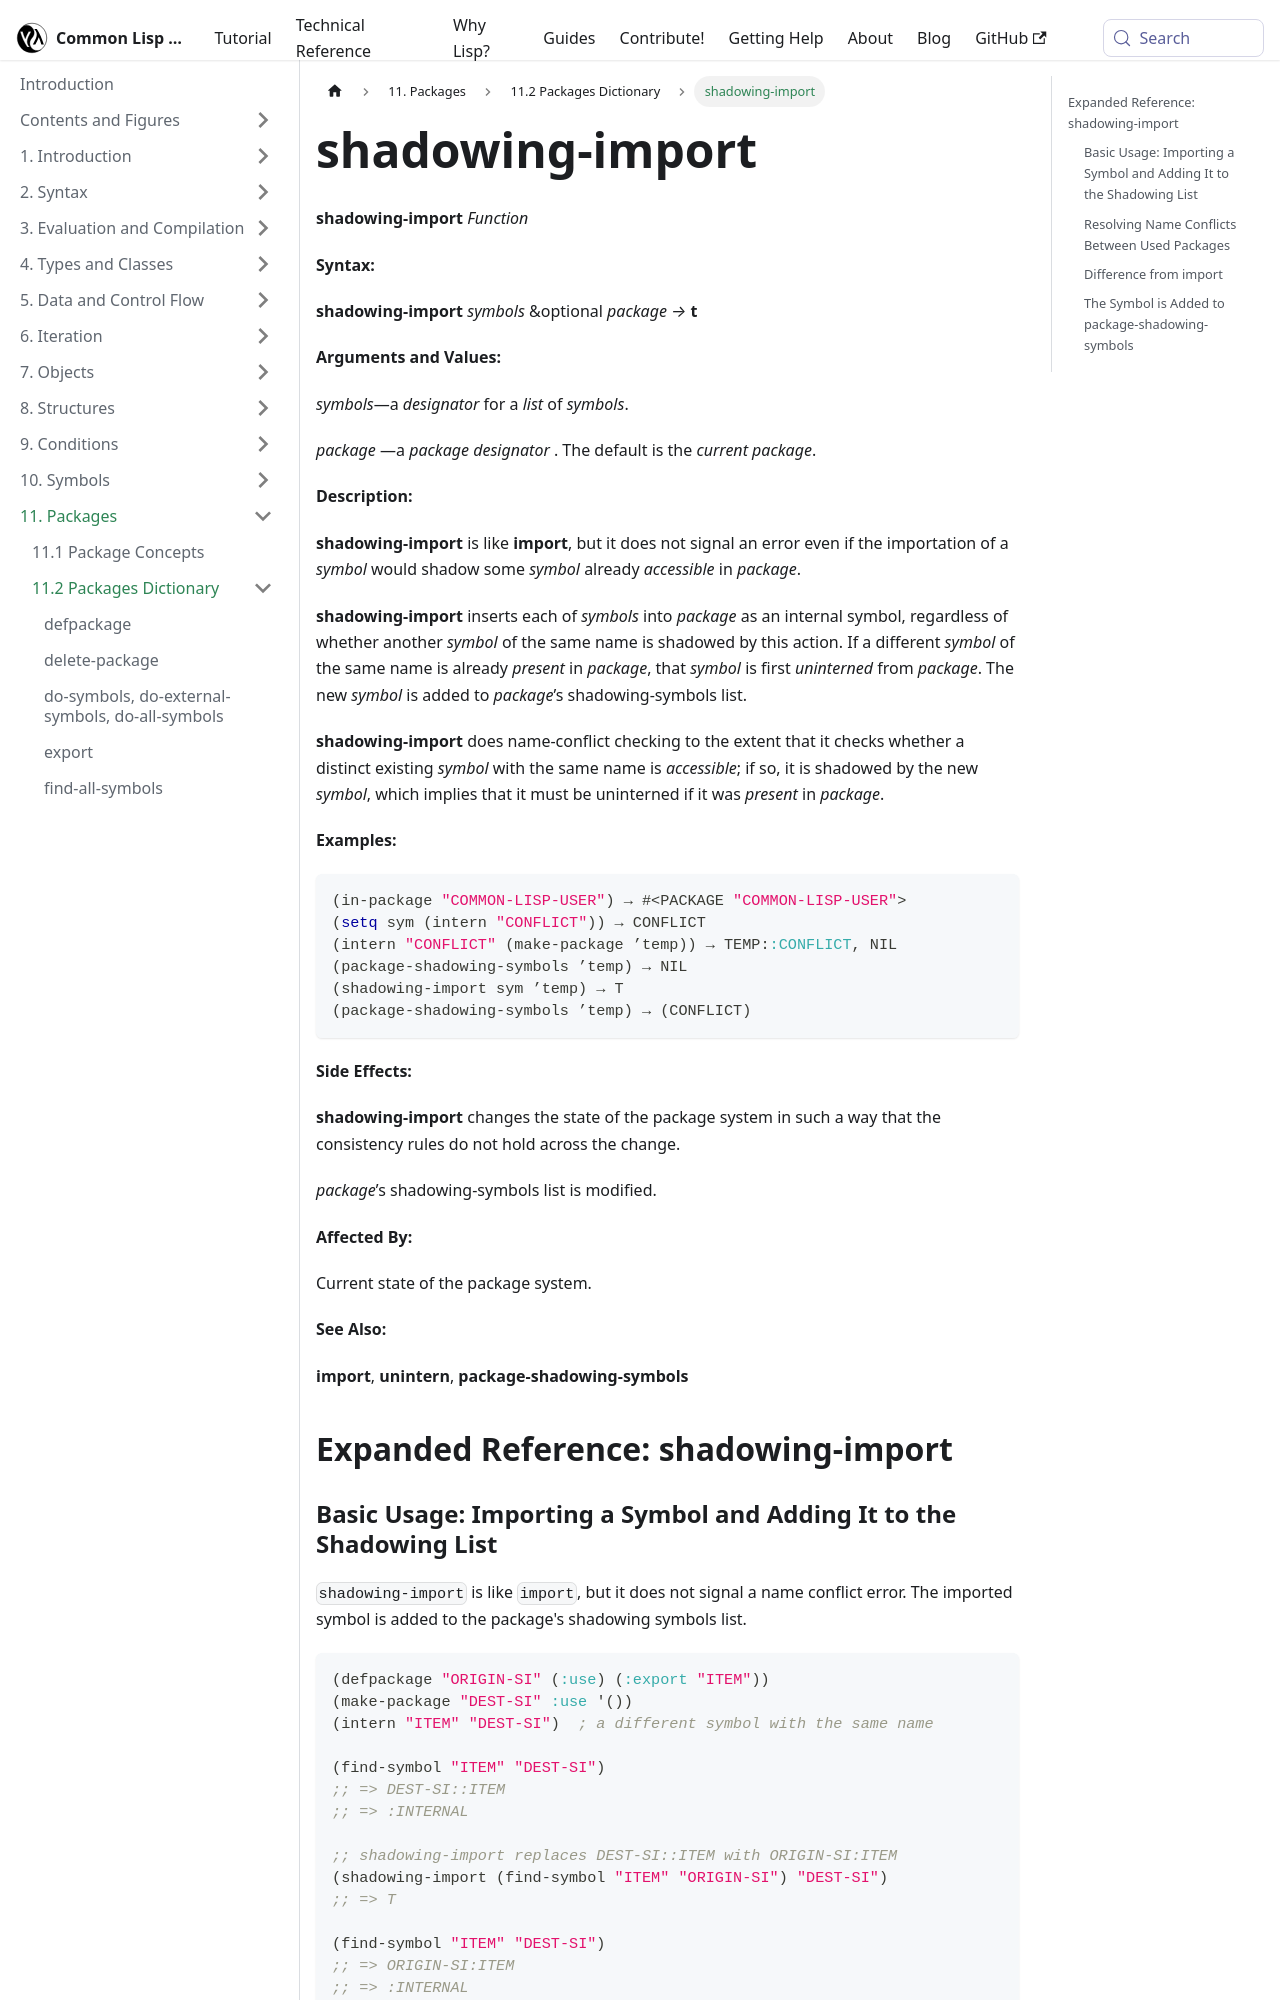

repository: lisp-docs/cl-language-reference · page: chap-11/bb-c-dictionary/shadowing-import_function.html · generator: docusaurus

---
title: "shadowing-import"
---

# shadowing-import

import ShadowingImportFunction from './_shadowing-import_function.md';

<ShadowingImportFunction />

## Expanded Reference: shadowing-import

### Basic Usage: Importing a Symbol and Adding It to the Shadowing List

`shadowing-import` is like `import`, but it does not signal a name conflict error. The imported symbol is added to the package's shadowing symbols list.

```lisp
(defpackage "ORIGIN-SI" (:use) (:export "ITEM"))
(make-package "DEST-SI" :use '())
(intern "ITEM" "DEST-SI")  ; a different symbol with the same name

(find-symbol "ITEM" "DEST-SI")
;; => DEST-SI::ITEM
;; => :INTERNAL

;; shadowing-import replaces DEST-SI::ITEM with ORIGIN-SI:ITEM
(shadowing-import (find-symbol "ITEM" "ORIGIN-SI") "DEST-SI")
;; => T

(find-symbol "ITEM" "DEST-SI")
;; => ORIGIN-SI:ITEM
;; => :INTERNAL

(package-shadowing-symbols "DEST-SI")
;; => (ORIGIN-SI:ITEM)
```
